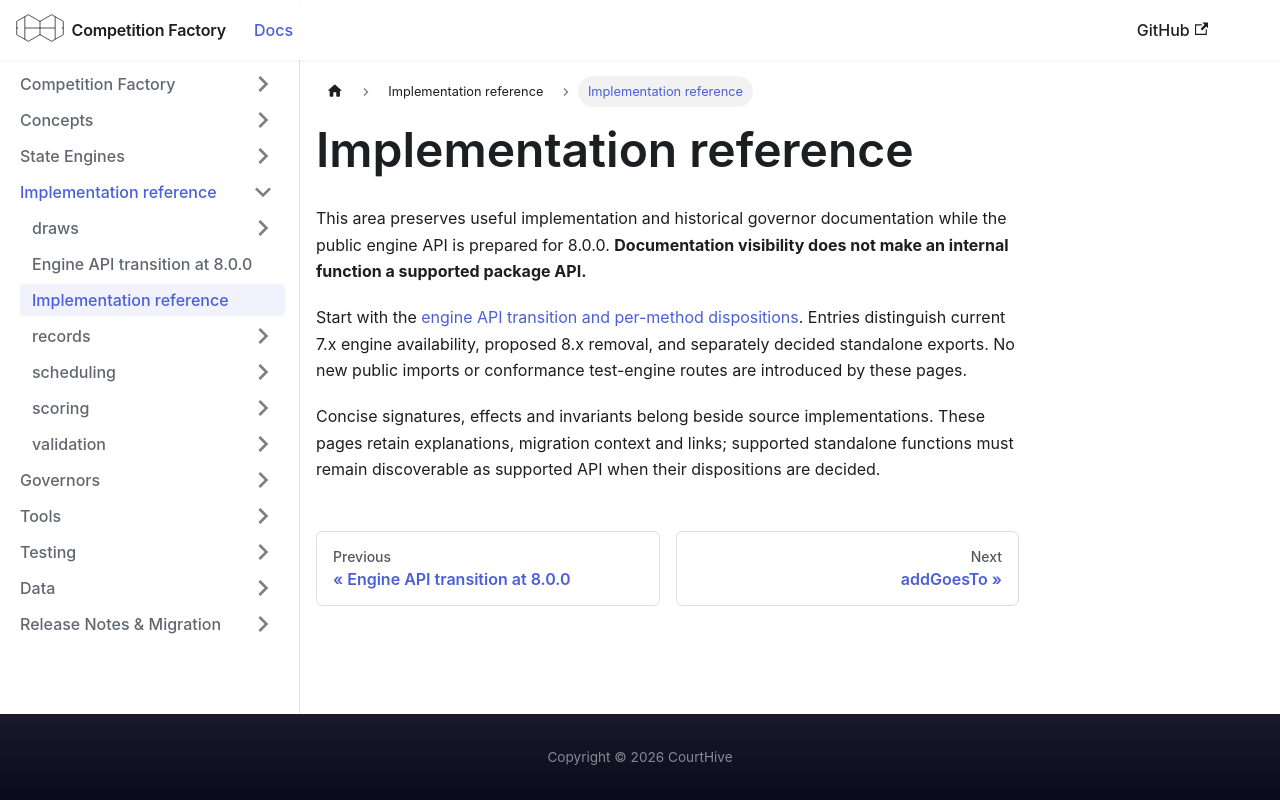

repository: CourtHive/competition-factory · page: docs/implementation/overview/index.html · generator: docusaurus

---
title: Implementation reference
---

# Implementation reference

This area preserves useful implementation and historical governor documentation while the public engine API is prepared for 8.0.0. **Documentation visibility does not make an internal function a supported package API.**

Start with the [engine API transition and per-method dispositions](/docs/implementation/engine-api-transition-8). Entries distinguish current 7.x engine availability, proposed 8.x removal, and separately decided standalone exports. No new public imports or conformance test-engine routes are introduced by these pages.

Concise signatures, effects and invariants belong beside source implementations. These pages retain explanations, migration context and links; supported standalone functions must remain discoverable as supported API when their dispositions are decided.
